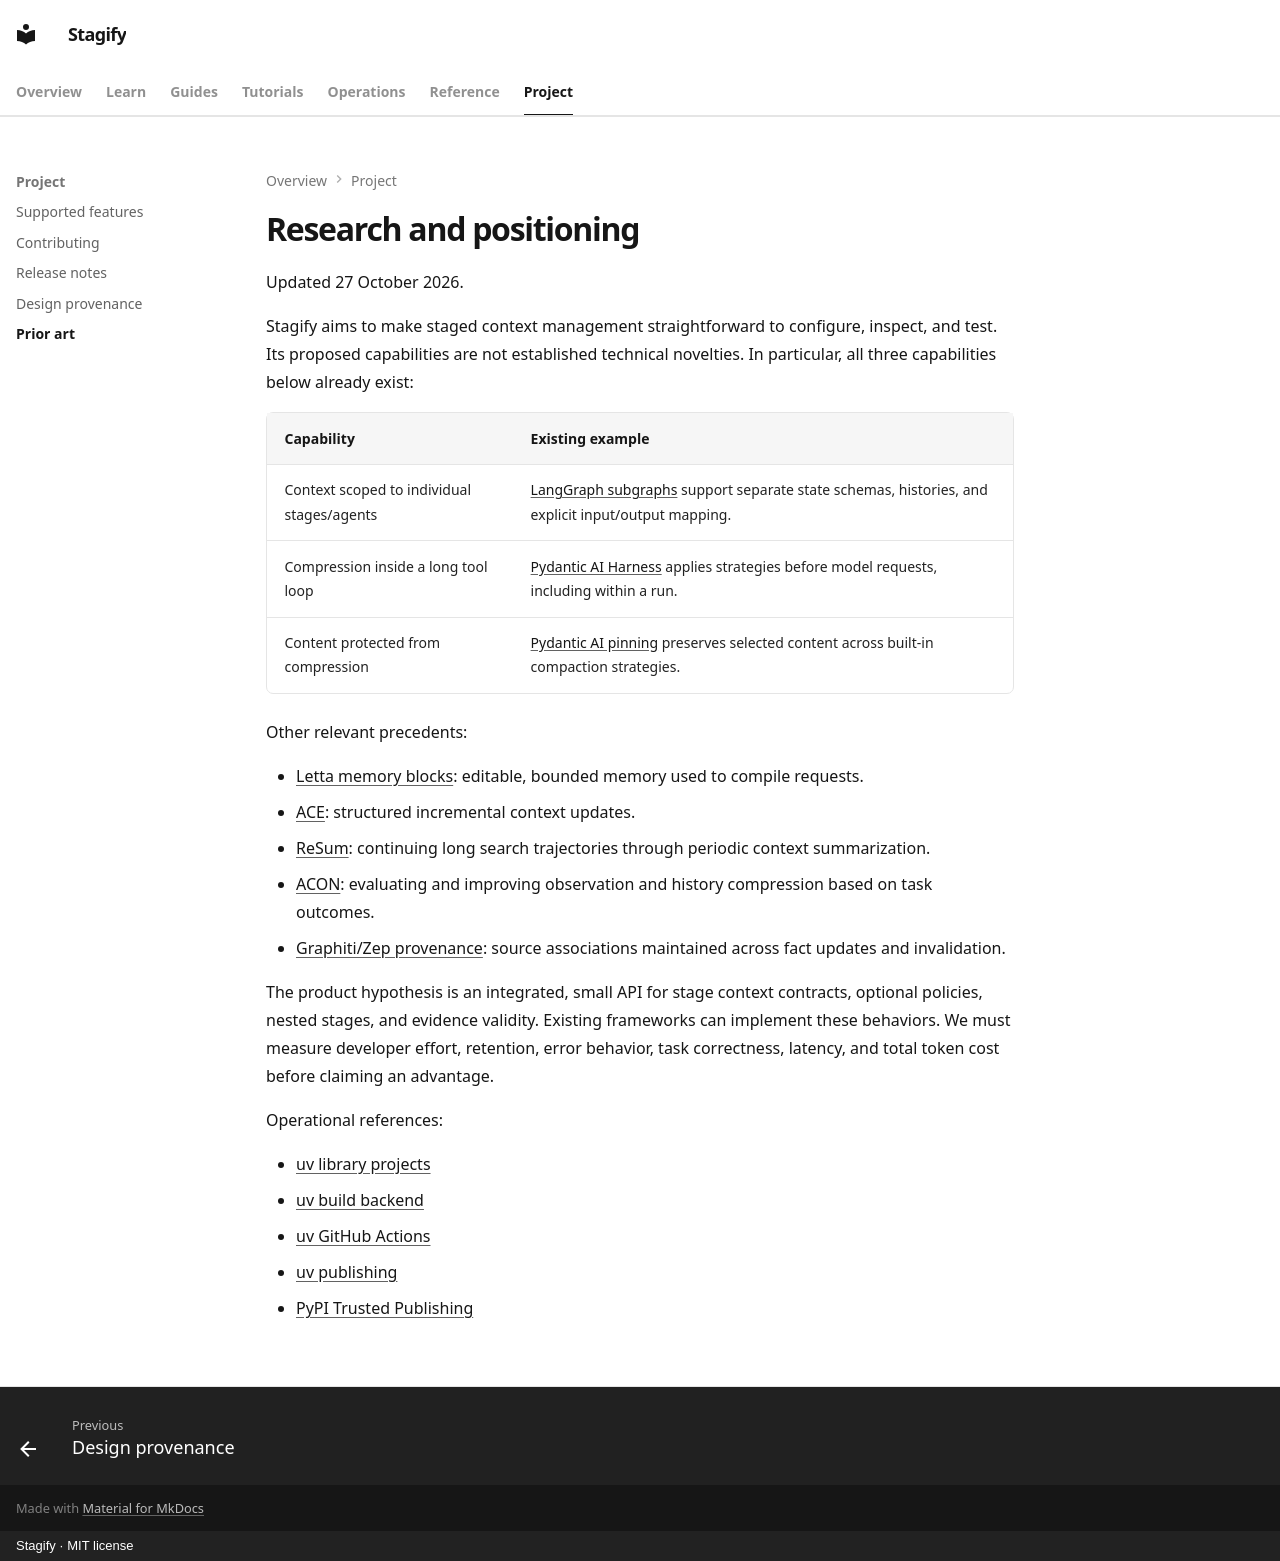

repository: RamyJamea/stagify · page: RESEARCH/index.html · generator: mkdocs · copyright: Stagify · MIT license

# Research and positioning

Updated 27 October 2026.

Stagify aims to make staged context management straightforward to configure,
inspect, and test. Its proposed capabilities are not established technical
novelties. In particular, all three capabilities below already exist:

| Capability | Existing example |
| --- | --- |
| Context scoped to individual stages/agents | [LangGraph subgraphs](https://docs.langchain.com/oss/python/langgraph/use-subgraphs) support separate state schemas, histories, and explicit input/output mapping. |
| Compression inside a long tool loop | [Pydantic AI Harness](https://pydantic.dev/docs/ai/harness/compaction/) applies strategies before model requests, including within a run. |
| Content protected from compression | [Pydantic AI pinning](https://pydantic.dev/docs/ai/harness/compaction/#pinning-content-that-survives-compaction) preserves selected content across built-in compaction strategies. |

Other relevant precedents:

- [Letta memory blocks](https://www.letta.com/blog/memory-blocks/): editable,
  bounded memory used to compile requests.
- [ACE](https://arxiv.org/abs/2510.04618): structured incremental context updates.
- [ReSum](https://arxiv.org/abs/2509.13313): continuing long search trajectories
  through periodic context summarization.
- [ACON](https://arxiv.org/abs/2510.00615): evaluating and improving observation
  and history compression based on task outcomes.
- [Graphiti/Zep provenance](https://www.getzep.com/blog/how-zep-tracks-provenance-in-agent-memory/):
  source associations maintained across fact updates and invalidation.

The product hypothesis is an integrated, small API for stage context contracts,
optional policies, nested stages, and evidence validity. Existing frameworks can
implement these behaviors. We must measure developer effort, retention, error
behavior, task correctness, latency, and total token cost before claiming an
advantage.

Operational references:

- [uv library projects](https://docs.astral.sh/uv/concepts/projects/init/)
- [uv build backend](https://docs.astral.sh/uv/concepts/build-backend/)
- [uv GitHub Actions](https://docs.astral.sh/uv/guides/integration/github/)
- [uv publishing](https://docs.astral.sh/uv/guides/package/)
- [PyPI Trusted Publishing](https://docs.pypi.org/trusted-publishers/)
